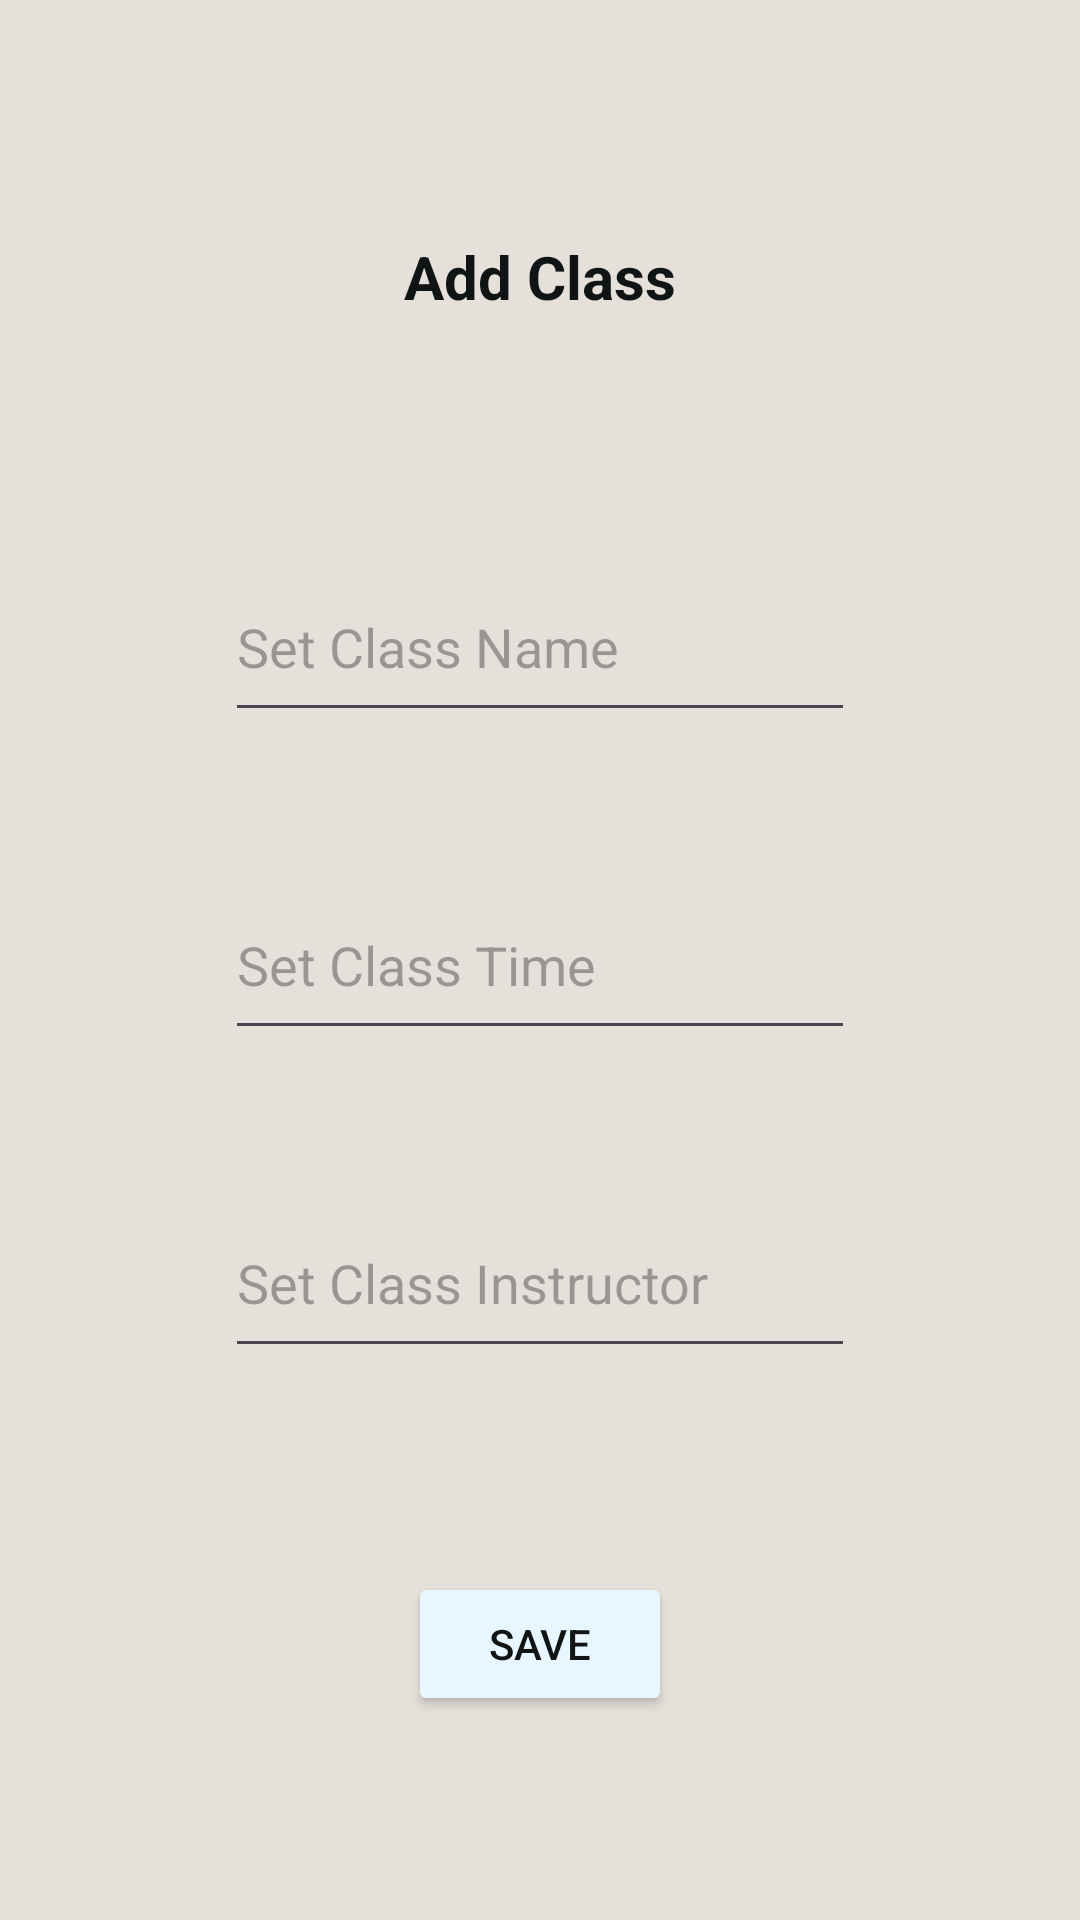

This screen was rendered from an Android layout file. Write that file and the resources it references.
<!-- AndroidManifest.xml: application theme Base.Theme.Project1 -->
<!-- res/layout/activity_classes_pop.xml -->
<?xml version="1.0" encoding="utf-8"?>
<androidx.constraintlayout.widget.ConstraintLayout
    xmlns:android="http://schemas.android.com/apk/res/android"
    xmlns:app="http://schemas.android.com/apk/res-auto"
    xmlns:tools="http://schemas.android.com/tools"
    android:layout_width="match_parent"
    android:layout_height="match_parent"
    android:background="@color/navBarColor" >

    <TextView
        android:id="@+id/newClass"
        android:layout_width="wrap_content"
        android:layout_height="wrap_content"
        android:text="@string/add_class"
        android:textColor="@color/slateShadow"
        android:textSize="20sp"
        android:textStyle="bold"
        android:textAlignment="center"
        app:layout_constraintBottom_toTopOf="@+id/classNameInput"
        app:layout_constraintEnd_toEndOf="parent"
        app:layout_constraintStart_toStartOf="parent"
        app:layout_constraintTop_toTopOf="parent" />

    <EditText
        android:id="@+id/classNameInput"
        android:layout_width="wrap_content"
        android:layout_height="60dp"
        android:ems="10"
        android:textSize="18sp"
        android:hint="@string/class_name"
        android:inputType="text"
        android:text=""
        app:layout_constraintBottom_toTopOf="@+id/classTimeInput"
        app:layout_constraintEnd_toEndOf="parent"
        app:layout_constraintStart_toStartOf="parent"
        app:layout_constraintTop_toTopOf="parent"
        app:layout_constraintVertical_bias=".80"/>

    <EditText
        android:id="@+id/classTimeInput"
        android:layout_width="wrap_content"
        android:layout_height="60dp"
        android:ems="10"
        android:textSize="18sp"
        android:hint="@string/class_time"
        android:inputType="text"
        android:text=""
        app:layout_constraintBottom_toBottomOf="parent"
        app:layout_constraintEnd_toEndOf="parent"
        app:layout_constraintStart_toStartOf="parent"
        app:layout_constraintTop_toTopOf="parent" />

    <EditText
        android:id="@+id/classInstructorInput"
        android:layout_width="wrap_content"
        android:layout_height="60dp"
        android:ems="10"
        android:textSize="18sp"
        android:hint="@string/class_instructor"
        android:inputType="text"
        android:text=""
        app:layout_constraintBottom_toBottomOf="parent"
        app:layout_constraintEnd_toEndOf="parent"
        app:layout_constraintStart_toStartOf="parent"
        app:layout_constraintTop_toBottomOf="@+id/classTimeInput"
        app:layout_constraintVertical_bias=".2"/>

    <Button
        android:id="@+id/class_close"
        android:layout_width="wrap_content"
        android:layout_height="wrap_content"
        android:backgroundTint="@color/cloudWisp"
        android:textColor="@color/slateShadow"
        android:text="@string/button_save"
        app:layout_constraintBottom_toBottomOf="parent"
        app:layout_constraintEnd_toEndOf="parent"
        app:layout_constraintStart_toStartOf="parent"
        app:layout_constraintTop_toBottomOf="@+id/classInstructorInput" />

</androidx.constraintlayout.widget.ConstraintLayout>
<!-- resources referenced by this layout -->
<resources>
  <color name="cloudWisp">#E7F6FF</color>
  <color name="navBarColor">#E5E1DA</color>
  <color name="slateShadow">#101415</color>
  <string name="add_class">Add Class</string>
  <string name="button_save">Save</string>
  <string name="class_instructor">Set Class Instructor</string>
  <string name="class_name">Set Class Name</string>
  <string name="class_time">Set Class Time</string>
  <style name="Base.Theme.Project1" parent="Theme.Material3.DayNight.NoActionBar">
          
          
          <item name="colorPrimary">@color/appBackground</item>
          <item name="colorPrimaryVariant">@color/navBarColor</item>
          <item name="android:statusBarColor">?attr/colorPrimaryVariant</item>
          <item name="colorOnPrimary">@color/slateShadow</item>
      </style>
  <color name="appBackground">#FBF9F1</color>
</resources>
